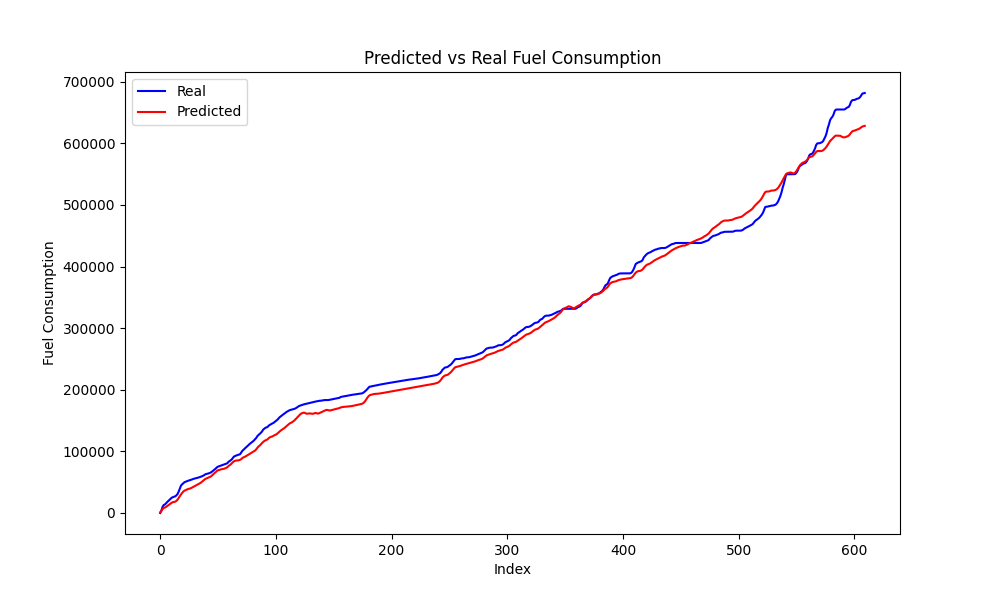

The data file committed next to this chart (first rows):
Speed, Actual, Predicted, Predicted_Diff, Actual_Diff
68, 3980, 3404, 2255, 3980
71, 9796, 6242, 2838, 5816
72, 12966, 8149, 1907, 3171
71, 13716, 8757, 608, 749.4
72, 15800, 9876, 1119, 2084
73, 17760, 11269, 1393, 1960
74, 19573, 12696, 1428, 1814
74, 21167, 13846, 1149, 1593
75, 23351, 15312, 1467, 2184
76, 24916, 16758, 1445, 1565
76, 25711, 17654, 896.6, 794.9
75, 26483, 18006, 352, 771.9
74, 27010, 18405, 399.3, 527.4
75, 28700, 19772, 1366, 1690
76, 30894, 21701, 1930, 2194
79, 35022, 24675, 2974, 4128
81, 39665, 27501, 2826, 4643
83, 44624, 30231, 2730, 4960
85, 46657, 32806, 2575, 2032
86, 48283, 34791, 1985, 1626
87, 50023, 36394, 1603, 1740
86, 50897, 37102, 707.5, 874.0
86, 51575, 38010, 908, 678.6
86, 52304, 38904, 894.6, 729.1
85, 52935, 39367, 462.7, 630.9
84, 53442, 39813, 446.4, 506.5
84, 54132, 40721, 907.6, 690.2
84, 54879, 41773, 1052, 746.6
84, 55545, 42847, 1074, 666.4
84, 56094, 43888, 1040, 549.2
84, 56574, 44900, 1013, 479.8
84, 57006, 45898, 997.8, 431.8
84, 57547, 46902, 1004, 541.0
84, 58184, 47936, 1034, 637.4
84, 58838, 49077, 1141, 653.4
85, 59542, 50653, 1576, 704.4
85, 60423, 52015, 1362, 881.4
86, 61403, 53735, 1720, 979.5
87, 62855, 55338, 1603, 1452
86, 63446, 56061, 722.8, 590.5
86, 63888, 56958, 897.4, 442.4
86, 64386, 57868, 909.3, 498.1
85, 65125, 58486, 618.1, 739.1
85, 66087, 59645, 1159, 961.8
86, 67501, 61499, 1854, 1414
87, 69084, 63453, 1954, 1583
87, 70621, 64959, 1507, 1537
87, 72243, 66458, 1499, 1622
88, 74118, 68293, 1835, 1874
88, 75288, 69441, 1148, 1171
86, 75945, 69703, 261.9, 656.6
86, 76695, 70542, 838.7, 750.4
85, 77285, 71121, 579.3, 589.8
84, 77933, 71528, 406.7, 648.5
82, 78569, 71646, 117.9, 635.8
82, 79320, 72476, 829.9, 751.1
81, 80003, 73216, 740.1, 683.1
81, 80793, 74441, 1225, 789.4
82, 83016, 76173, 1732, 2223
82, 84344, 77581, 1408, 1328
... 521 more rows
